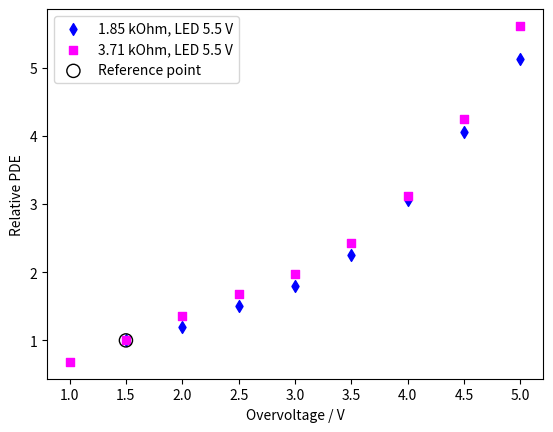

Generate this figure with matplotlib: (Note: this script raises an exception after producing the figure.)
import matplotlib.pyplot as plt






# Temperature 3.710 kOhm, LED 5.5 V, 800 ns
meanPhotons1 = [1.3356, 1.9522, 2.6386, 3.2734, 3.8642, 4.7462, 6.0762, 8.2936, 10.9568]
overVoltage1 = [1, 1.5, 2, 2.5, 3, 3.5, 4, 4.5, 5]

# Temperature 3.770 kOhm, LED 5V, 800 ns
meanPhotons2 = [0.7032, 0.7394, 0.9822, 1.2442, 1.787, 2.321]
overVoltage2 = [2, 2.5, 3, 3.5, 4, 4.5]

# Temperature 1.85 kOhm, LED 5.5 V, 800 ns
meanPhotons3 = [2.2012, 2.6442, 3.299, 3.9522, 4.9606, 6.7454, 8.929, 11.2924]
overVoltage3 = [1.5, 2, 2.5, 3, 3.5, 4, 4.5, 5.0]

relativePDE1 = [point / meanPhotons1[1] for point in meanPhotons1]
relativePDE2 = [point / meanPhotons2[0] for point in meanPhotons2]
relativePDE3 = [point / meanPhotons3[0] for point in meanPhotons3]


plt.scatter(overVoltage3, relativePDE3, marker = "d", color = "blue", label = "1.85 kOhm, LED 5.5 V")
plt.scatter(overVoltage1, relativePDE1, marker = "s", color = "fuchsia", label = "3.71 kOhm, LED 5.5 V")
plt.scatter(1.5, 1, s = 90, facecolors = "none", edgecolors = "black", label = "Reference point")
plt.xlabel("Overvoltage / V")
plt.ylabel("Relative PDE")
plt.legend()
plt.savefig("./DataCollection/relativePDEtempCompare.png")
plt.show()